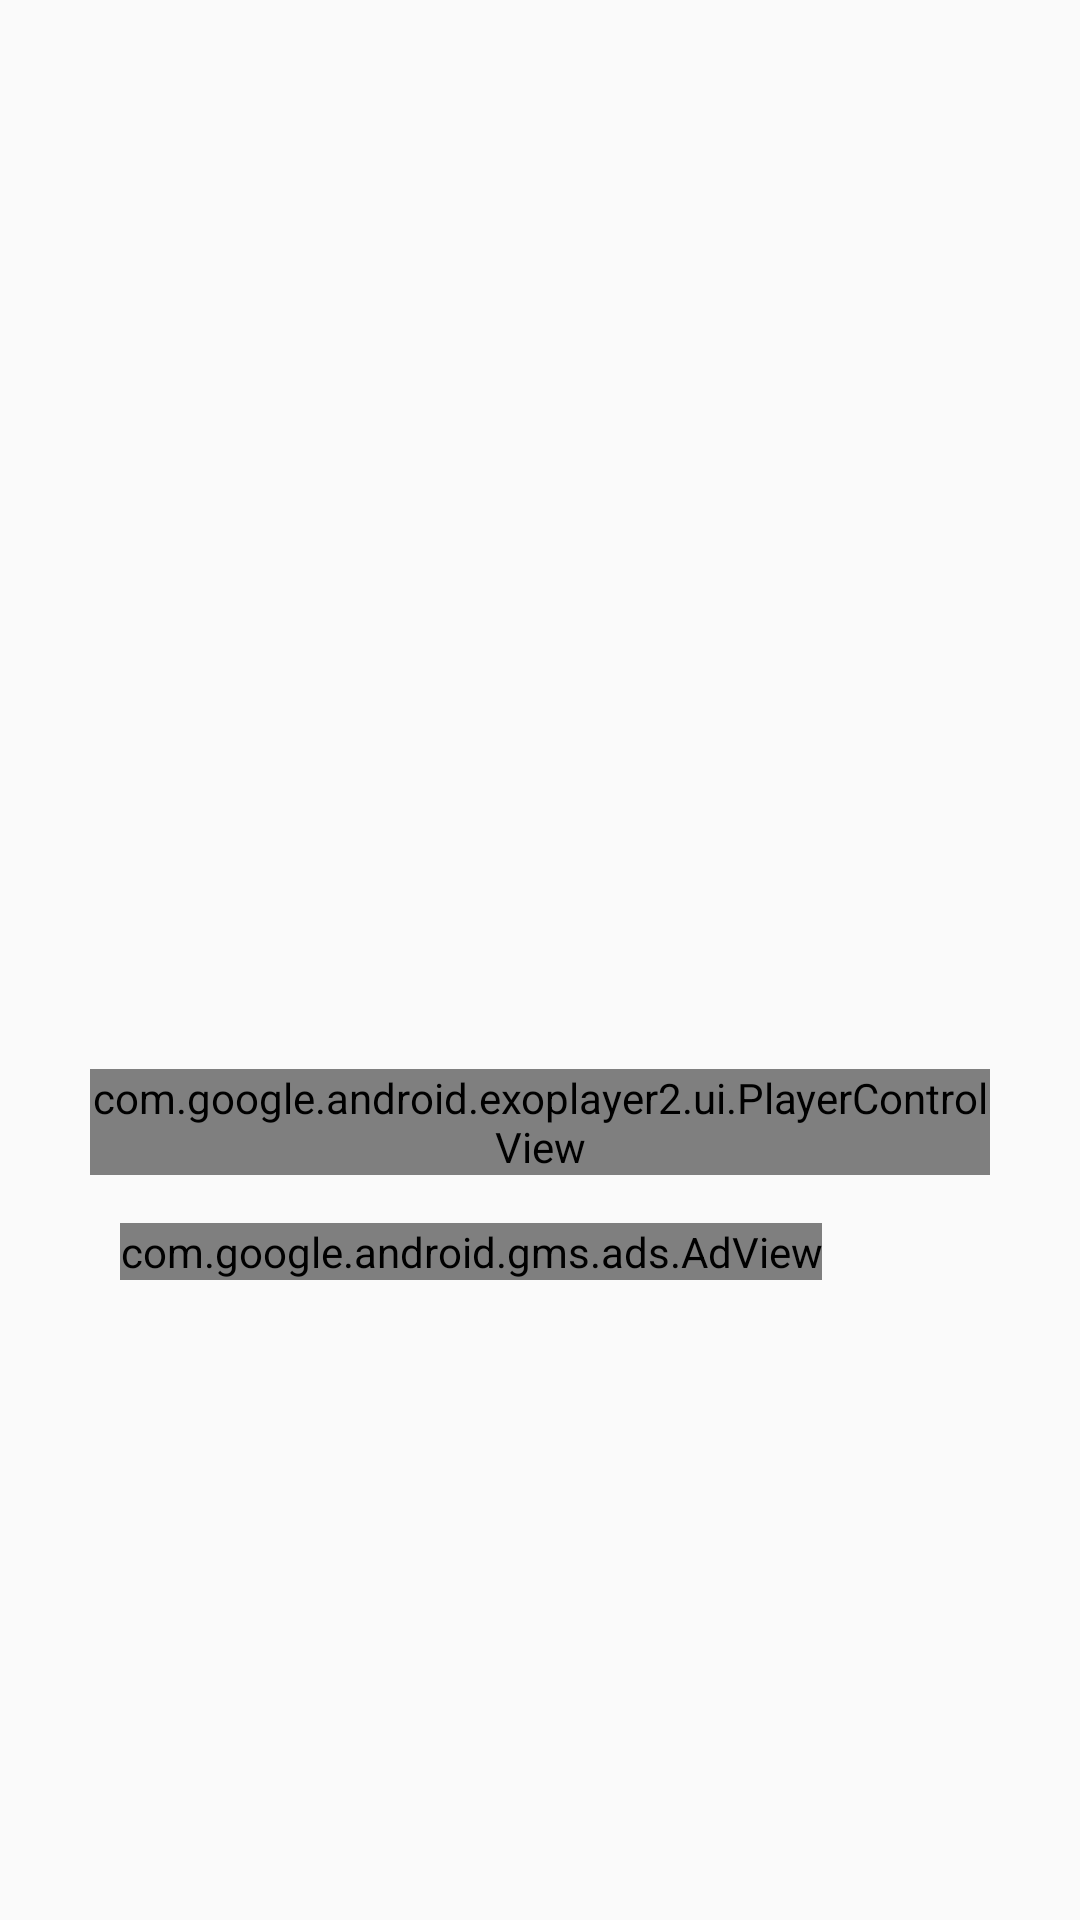

This screen was rendered from an Android layout file. Write that file and the resources it references.
<!-- AndroidManifest.xml: application theme AppTheme -->
<!-- res/layout/activity_episode_player.xml -->
<?xml version="1.0" encoding="utf-8"?>
<android.support.constraint.ConstraintLayout xmlns:android="http://schemas.android.com/apk/res/android"
    xmlns:app="http://schemas.android.com/apk/res-auto"
    xmlns:tools="http://schemas.android.com/tools"
    android:layout_width="match_parent"
    android:layout_height="match_parent"
    tools:context=".EpisodePlayerActivity">

    <ImageView
        android:id="@+id/podcast_poster"
        android:layout_width="@dimen/poster_dimen"
        android:layout_height="@dimen/poster_dimen"
        android:layout_marginStart="92dp"
        android:layout_marginTop="48dp"
        app:layout_constraintStart_toStartOf="parent"
        app:layout_constraintTop_toBottomOf="@+id/tv_episode_title" />

    <com.google.android.exoplayer2.ui.PlayerControlView
        android:id="@+id/player_control_view"
        android:layout_width="@dimen/player_width"
        android:layout_height="wrap_content"
        android:layout_marginStart="8dp"
        android:layout_marginTop="60dp"
        android:layout_marginEnd="8dp"
        app:layout_constraintEnd_toEndOf="parent"
        app:layout_constraintStart_toStartOf="parent"
        app:layout_constraintTop_toBottomOf="@+id/podcast_poster"
        app:show_timeout="0" />

    <TextView
        android:id="@+id/tv_episode_title"
        style="@style/primaryText"
        android:textSize="@dimen/title_size"
        android:layout_marginStart="32dp"
        android:layout_marginTop="24dp"
        app:layout_constraintStart_toStartOf="parent"
        app:layout_constraintTop_toTopOf="parent" />

    <com.google.android.gms.ads.AdView
        xmlns:ads="http://schemas.android.com/apk/res-auto"
        android:id="@+id/adView"
        android:layout_width="wrap_content"
        android:layout_height="wrap_content"
        android:layout_alignParentBottom="true"
        android:layout_centerHorizontal="true"
        android:layout_marginStart="40dp"
        android:layout_marginTop="16dp"
        ads:adSize="BANNER"
        ads:adUnitId="ca-app-pub-3940256099942544/6300978111"
        ads:layout_constraintStart_toStartOf="parent"
        ads:layout_constraintTop_toBottomOf="@+id/player_control_view"/>


</android.support.constraint.ConstraintLayout>
<!-- resources referenced by this layout -->
<resources>
  <dimen name="player_width">300dp</dimen>
  <dimen name="poster_dimen">200dp</dimen>
  <dimen name="title_size">18sp</dimen>
  <style name="primaryText">
          <item name="android:textColor">@color/primary_text</item>
          <item name="android:textStyle">bold</item>
          <item name="android:layout_height">wrap_content</item>
          <item name="android:layout_width">wrap_content</item>
          <item name="android:ellipsize">end</item>
          <item name="android:maxLines">2</item>
      </style>
  <style name="AppTheme" parent="Theme.AppCompat.Light.DarkActionBar">
          
          <item name="colorPrimary">@color/colorPrimary</item>
          <item name="colorPrimaryDark">@color/colorPrimaryDark</item>
          <item name="colorAccent">@color/colorAccent</item>
      </style>
  <color name="primary_text">#212121</color>
  <color name="colorPrimary">#008577</color>
  <color name="colorPrimaryDark">#00574B</color>
  <color name="colorAccent">#D81B60</color>
</resources>
